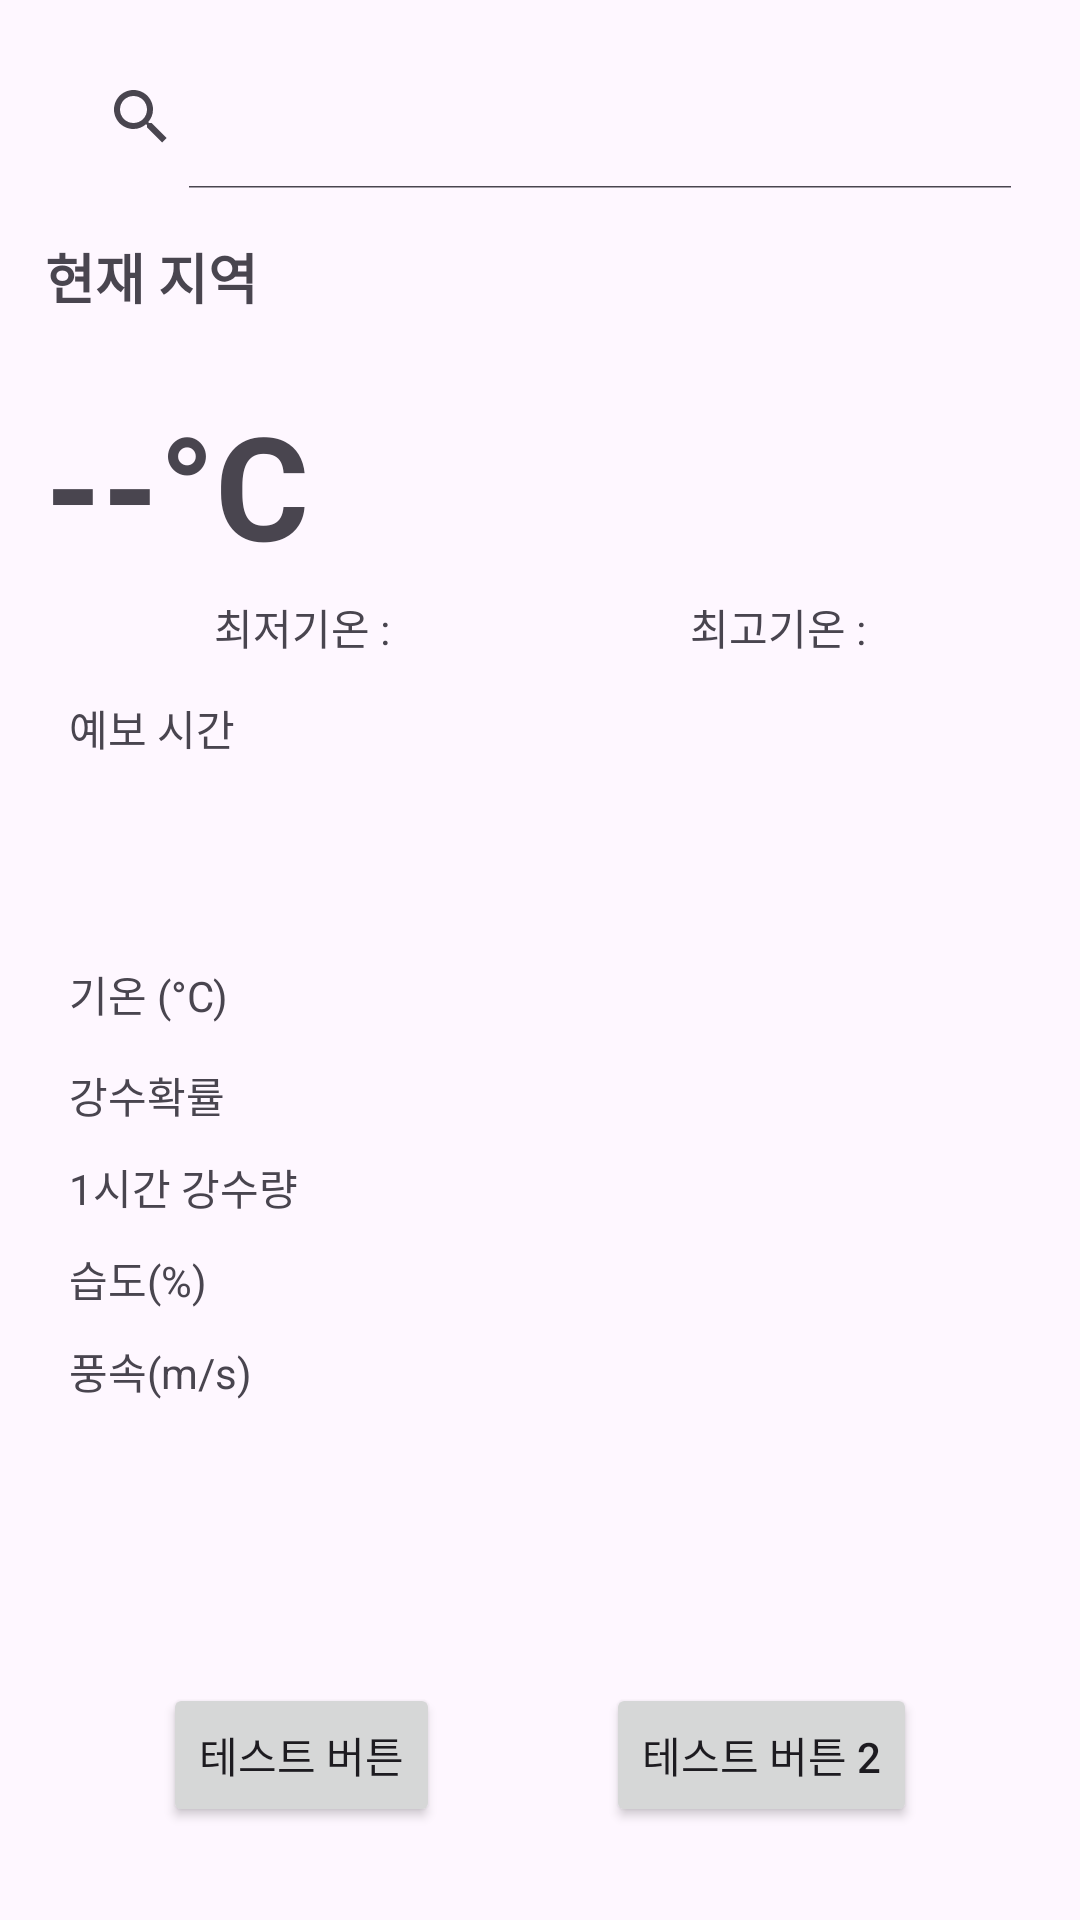

Reconstruct the res/layout file that produces this screen, plus the resources it refers to.
<!-- AndroidManifest.xml: application theme Theme.Weather_notification -->
<!-- res/layout/activity_main.xml -->
<?xml version="1.0" encoding="utf-8"?>
<androidx.constraintlayout.widget.ConstraintLayout xmlns:android="http://schemas.android.com/apk/res/android"
    xmlns:app="http://schemas.android.com/apk/res-auto"
    xmlns:tools="http://schemas.android.com/tools"
    android:id="@+id/main"
    android:layout_width="match_parent"
    android:layout_height="match_parent"
    android:padding="15dp"
    tools:context=".MainActivity">

    
    <androidx.appcompat.widget.SearchView
        android:id="@+id/sv_region_search"
        android:layout_width="0dp"
        android:layout_height="wrap_content"
        android:queryHint="지역 검색"
        app:iconifiedByDefault="false"
        app:layout_constraintTop_toTopOf="parent"
        app:layout_constraintStart_toStartOf="parent"
        app:layout_constraintEnd_toEndOf="parent" />

    
    <androidx.recyclerview.widget.RecyclerView
        android:id="@+id/rv_suggestions"
        android:layout_width="0dp"
        android:layout_height="wrap_content"
        android:visibility="gone"
        android:background="#FFFFFFFF"
        android:elevation="8dp"
        app:layout_constraintTop_toBottomOf="@id/sv_region_search"
        app:layout_constraintStart_toStartOf="parent"
        app:layout_constraintEnd_toEndOf="parent"
        android:layout_marginTop="8dp"/>
    

    
    <TextView
        android:id="@+id/tv_region"
        android:layout_width="wrap_content"
        android:layout_height="wrap_content"
        android:text="@string/current_region"
        android:textSize="18sp"
        android:textStyle="bold"
        android:layout_marginTop="16dp"
        app:layout_constraintTop_toBottomOf="@id/sv_region_search"
        app:layout_constraintStart_toStartOf="parent" />

    

    

    <ImageButton
        android:id="@+id/btn_refresh_location"
        android:layout_width="48dp"
        android:layout_height="48dp"
        android:layout_marginStart="8dp"
        android:background="?attr/selectableItemBackgroundBorderless"
        android:contentDescription="@string/refresh_location"
        android:src="@drawable/ic_baseline_my_location_24"
        app:layout_constraintStart_toEndOf="@id/tv_region"
        app:layout_constraintTop_toTopOf="@id/tv_region"
        app:layout_constraintBottom_toBottomOf="@id/tv_region"
        app:tint="?android:attr/textColorPrimary" />

    
    <TextView
        android:id="@+id/tv_temperature"
        android:layout_width="wrap_content"
        android:layout_height="wrap_content"
        android:layout_marginTop="24dp"
        android:text="@string/current_temperature"
        android:textSize="48sp"
        android:textStyle="bold"
        app:layout_constraintStart_toStartOf="parent"
        app:layout_constraintTop_toBottomOf="@id/tv_region" />

    <LinearLayout
        android:id="@+id/ll_temperature_range"
        android:layout_width="match_parent"
        android:layout_height="wrap_content"
        android:gravity="center"
        android:padding="5dp"
        app:layout_constraintStart_toStartOf="parent"
        app:layout_constraintTop_toBottomOf="@+id/tv_temperature">

        <TextView
            android:id="@+id/tv_tmn"
            android:layout_width="wrap_content"
            android:layout_height="wrap_content"
            android:paddingHorizontal="50dp"
            android:text="최저기온 :"/>

        <TextView
            android:id="@+id/tv_tmx"
            android:layout_width="wrap_content"
            android:layout_height="wrap_content"
            android:paddingHorizontal="50dp"
            android:text="최고기온 :"/>

    </LinearLayout>

    <LinearLayout
        android:layout_width="0dp"
        android:layout_height="0dp"
        android:orientation="horizontal"
        app:layout_constraintTop_toBottomOf="@id/ll_temperature_range"
        app:layout_constraintBottom_toTopOf="@id/btn_test"
        app:layout_constraintStart_toStartOf="parent"
        app:layout_constraintEnd_toEndOf="parent">

        
        <LinearLayout
            android:layout_width="wrap_content"
            android:layout_height="match_parent"
            android:orientation="vertical"
            android:paddingStart="8dp"
            android:paddingEnd="8dp">

            <TextView
                android:layout_width="wrap_content"
                android:layout_height="wrap_content"
                android:text="예보 시간"
                android:paddingTop="8dp"
                android:paddingBottom="8dp"/>

            <TextView
                android:layout_width="wrap_content"
                android:layout_height="wrap_content"
                android:text=""
                android:paddingTop="25dp"
                android:paddingBottom="8dp"/>

            <TextView
                android:layout_width="wrap_content"
                android:layout_height="wrap_content"
                android:text="기온 (°C)"
                android:paddingTop="8dp"
                android:paddingBottom="8dp"/>

            <TextView
                android:layout_width="wrap_content"
                android:layout_height="wrap_content"
                android:text="강수확률"
                android:paddingTop="5dp"
                android:paddingBottom="5dp"/>

            <TextView
                android:layout_width="wrap_content"
                android:layout_height="wrap_content"
                android:text="1시간 강수량"
                android:paddingTop="5dp"
                android:paddingBottom="5dp"/>

            <TextView
                android:layout_width="wrap_content"
                android:layout_height="wrap_content"
                android:text="습도(%)"
                android:paddingTop="5dp"
                android:paddingBottom="5dp"/>

            <TextView
                android:layout_width="wrap_content"
                android:layout_height="wrap_content"
                android:text="풍속(m/s)"
                android:paddingTop="5dp"
                android:paddingBottom="5dp"/>
        </LinearLayout>

        
        <androidx.recyclerview.widget.RecyclerView
            android:id="@+id/rvShortTermForecast"
            android:layout_width="0dp"
            android:layout_height="match_parent"
            android:layout_weight="1"
            android:clipToPadding="false"
            android:paddingStart="8dp"
            android:paddingEnd="8dp"/>
    </LinearLayout>



    
    <Button
        android:id="@+id/btn_test"
        android:layout_width="wrap_content"
        android:layout_height="wrap_content"
        android:text="테스트 버튼"
        android:layout_marginBottom="16dp"
        android:layout_marginEnd="8dp"
        app:layout_constraintBottom_toBottomOf="parent"
        app:layout_constraintStart_toStartOf="parent"
        app:layout_constraintEnd_toStartOf="@id/btn_test2" />

    
    <Button
        android:id="@+id/btn_test2"
        android:layout_width="wrap_content"
        android:layout_height="wrap_content"
        android:text="테스트 버튼 2"
        android:layout_marginBottom="16dp"
        android:layout_marginStart="8dp"
        app:layout_constraintBottom_toBottomOf="parent"
        app:layout_constraintStart_toEndOf="@id/btn_test"
        app:layout_constraintEnd_toEndOf="parent" />

</androidx.constraintlayout.widget.ConstraintLayout>
<!-- resources referenced by this layout -->
<resources>
  <string name="current_region">현재 지역</string>
  <string name="current_temperature">--°C</string>
  <string name="refresh_location">위치 새로고침</string>
  <style name="Theme.Weather_notification" parent="Base.Theme.Weather_notification" />
  <style name="Base.Theme.Weather_notification" parent="Theme.Material3.DayNight.NoActionBar">
          
          
      </style>
</resources>
